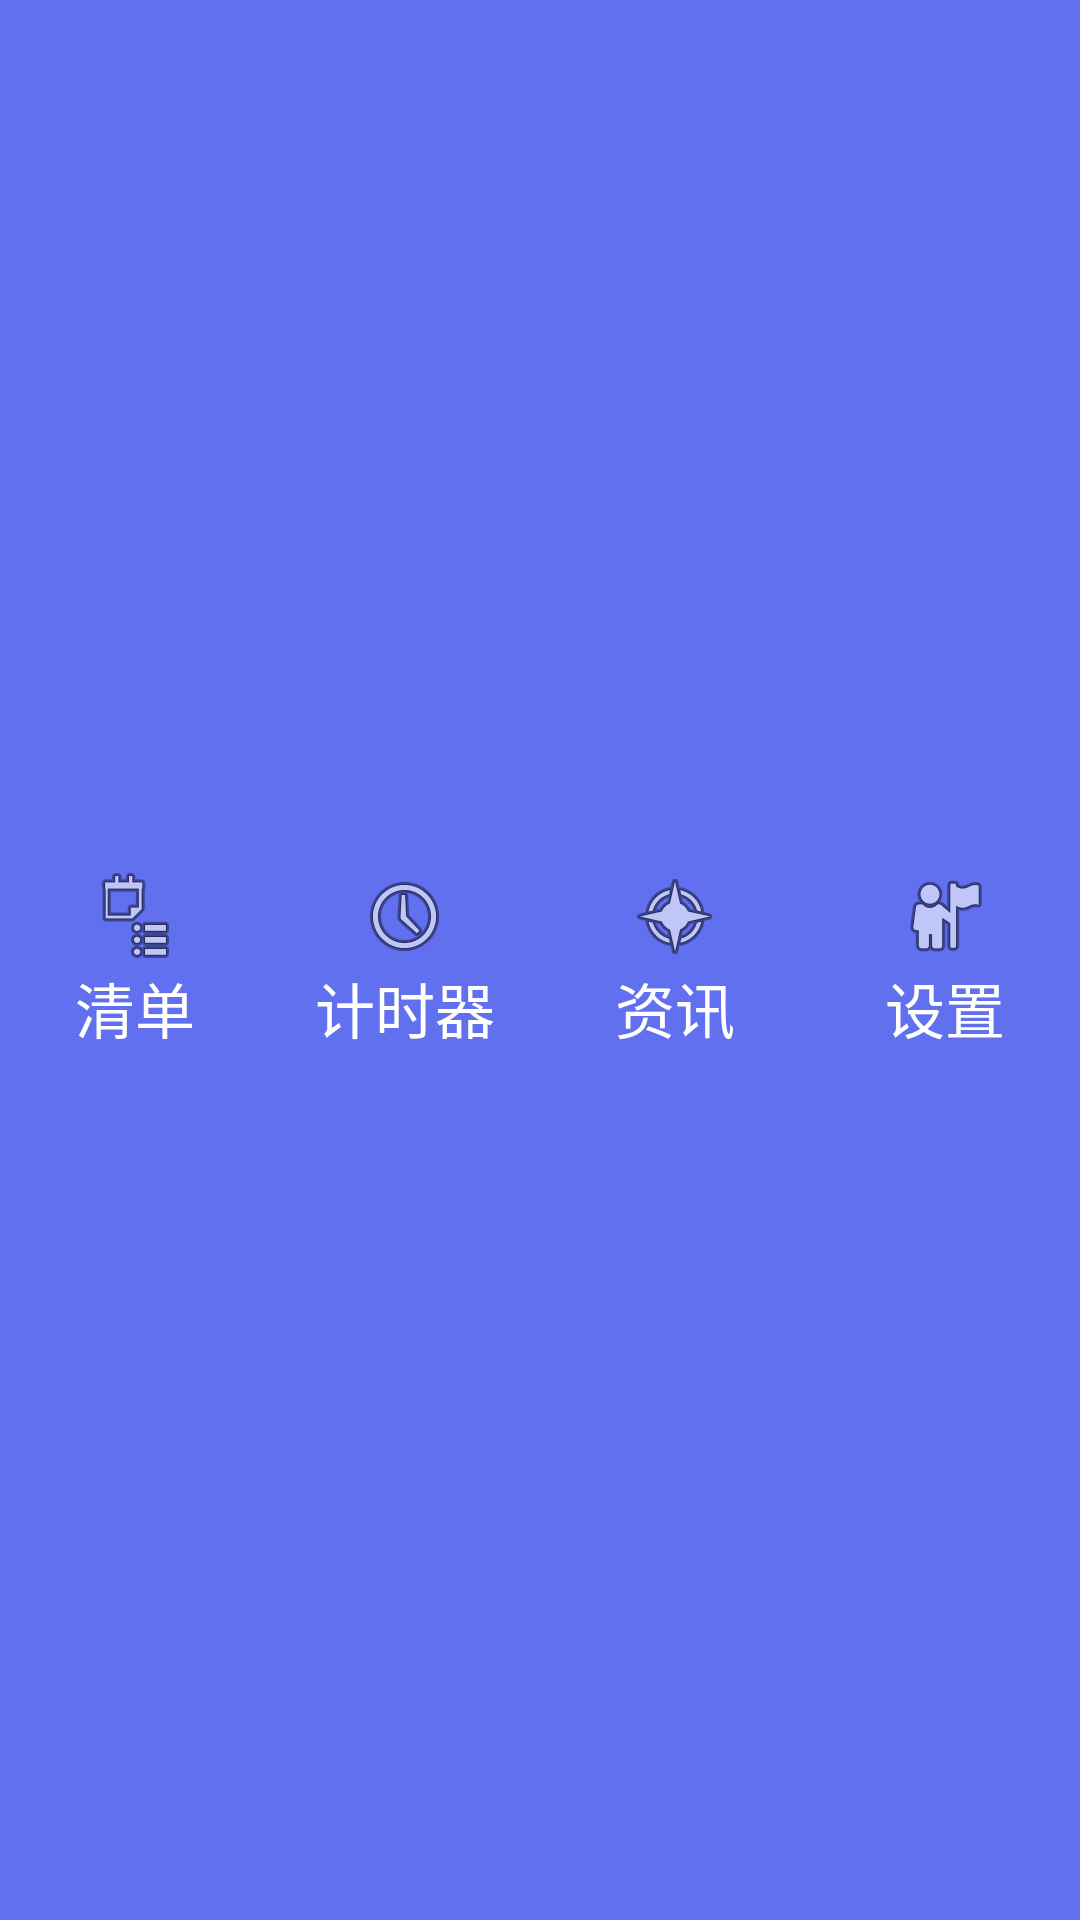

Produce the Android XML layout that renders to this screen, including the resource entries it uses.
<!-- AndroidManifest.xml: application theme Theme.finalExam -->
<!-- res/layout/bottom.xml -->
<?xml version="1.0" encoding="utf-8"?>
<LinearLayout xmlns:android="http://schemas.android.com/apk/res/android"
    xmlns:app="http://schemas.android.com/apk/res-auto"
    xmlns:tools="http://schemas.android.com/tools"
    android:layout_width="match_parent"
    android:layout_height="80dp"
    android:background="#FF6170EE"
    android:orientation="horizontal"
    android:baselineAligned="false">

    <LinearLayout
        android:id="@+id/id_tab_list"
        android:layout_width="0dp"
        android:layout_height="match_parent"
        android:gravity="center"
        android:layout_weight="1"
        android:orientation="vertical">

        <ImageButton
            android:id="@+id/imageButton3"
            android:layout_width="match_parent"
            android:layout_height="wrap_content"
            android:background="#FF6170EE"
            android:clickable="false"
            android:contentDescription="@string/app_name"
            app:srcCompat="@android:drawable/ic_menu_agenda" />

        <TextView
            android:id="@+id/textView1"
            android:layout_width="match_parent"
            android:layout_height="wrap_content"
            android:layout_gravity="center_horizontal"
            android:text="清单"
            android:gravity="center"
            android:textColor="#ffffff"
            android:clickable="false"
            android:textSize="20sp" />

    </LinearLayout>

    <LinearLayout
        android:id="@+id/id_tab_work"
        android:layout_width="0dp"
        android:layout_height="match_parent"
        android:layout_weight="1"
        android:gravity="center"
        android:orientation="vertical">

        <ImageButton
            android:id="@+id/id_tab_frd_img"
            android:layout_width="match_parent"
            android:layout_height="wrap_content"
            android:background="#FF6170EE"
            android:clickable="false"
            android:contentDescription="@string/app_name"
            app:srcCompat="@android:drawable/ic_menu_recent_history" />

        <TextView
            android:id="@+id/textView2"
            android:layout_width="match_parent"
            android:layout_height="wrap_content"
            android:layout_gravity="center_horizontal"
            android:text="计时器"
            android:gravity="center"
            android:clickable="false"
            android:textColor="#ffffff"
            android:textSize="20sp" />
    </LinearLayout>

    <LinearLayout
        android:id="@+id/id_tab_punch"
        android:layout_width="0dp"
        android:layout_height="match_parent"
        android:layout_weight="1"
        android:gravity="center"
        android:orientation="vertical">

        <ImageButton
            android:id="@+id/id_tab_contact_img"
            android:layout_width="match_parent"
            android:layout_height="wrap_content"
            android:background="#FF6170EE"
            android:clickable="false"
            android:contentDescription="@string/app_name"
            app:srcCompat="@android:drawable/ic_menu_compass" />

        <TextView
            android:id="@+id/textView3"
            android:layout_width="match_parent"
            android:layout_height="wrap_content"
            android:layout_gravity="center_horizontal"
            android:clickable="false"
            android:gravity="center"
            android:text="资讯"
            android:textColor="#ffffff"
            android:textSize="20sp" />


    </LinearLayout>

    <LinearLayout
        android:id="@+id/id_tab_settings"
        android:layout_width="0dp"
        android:layout_height="match_parent"
        android:layout_weight="1"
        android:gravity="center"
        android:orientation="vertical">

        <ImageButton
            android:id="@+id/id_tab_settings_img"
            android:layout_width="match_parent"
            android:layout_height="wrap_content"
            android:background="#FF6170EE"
            android:clickable="false"
            android:contentDescription="@string/app_name"
            app:srcCompat="@android:drawable/ic_menu_myplaces" />

        <TextView
            android:id="@+id/textView4"
            android:layout_width="match_parent"
            android:layout_height="wrap_content"
            android:layout_gravity="center_horizontal"
            android:text="设置"
            android:gravity="center"
            android:textColor="#ffffff"
            android:clickable="false"
            android:textSize="20sp" />

    </LinearLayout>
</LinearLayout>
<!-- resources referenced by this layout -->
<resources>
  <string name="app_name">督学管家</string>
  <style name="Theme.finalExam" parent="Theme.MaterialComponents.DayNight.NoActionBar">
          
          <item name="colorPrimary">@color/purple_500</item>
          <item name="colorPrimaryVariant">@color/purple_700</item>
          <item name="colorOnPrimary">@color/white</item>
          
          <item name="colorSecondary">@color/teal_200</item>
          <item name="colorSecondaryVariant">@color/teal_700</item>
          <item name="colorOnSecondary">@color/black</item>
          
          <item name="android:statusBarColor" tools:targetApi="l">?attr/colorPrimaryVariant</item>
          
      </style>
  <color name="purple_500">#FF6200EE</color>
  <color name="purple_700">#FF3700B3</color>
  <color name="white">#FFFFFFFF</color>
  <color name="teal_200">#FF03DAC5</color>
  <color name="teal_700">#FF018786</color>
  <color name="black">#FF000000</color>
</resources>
